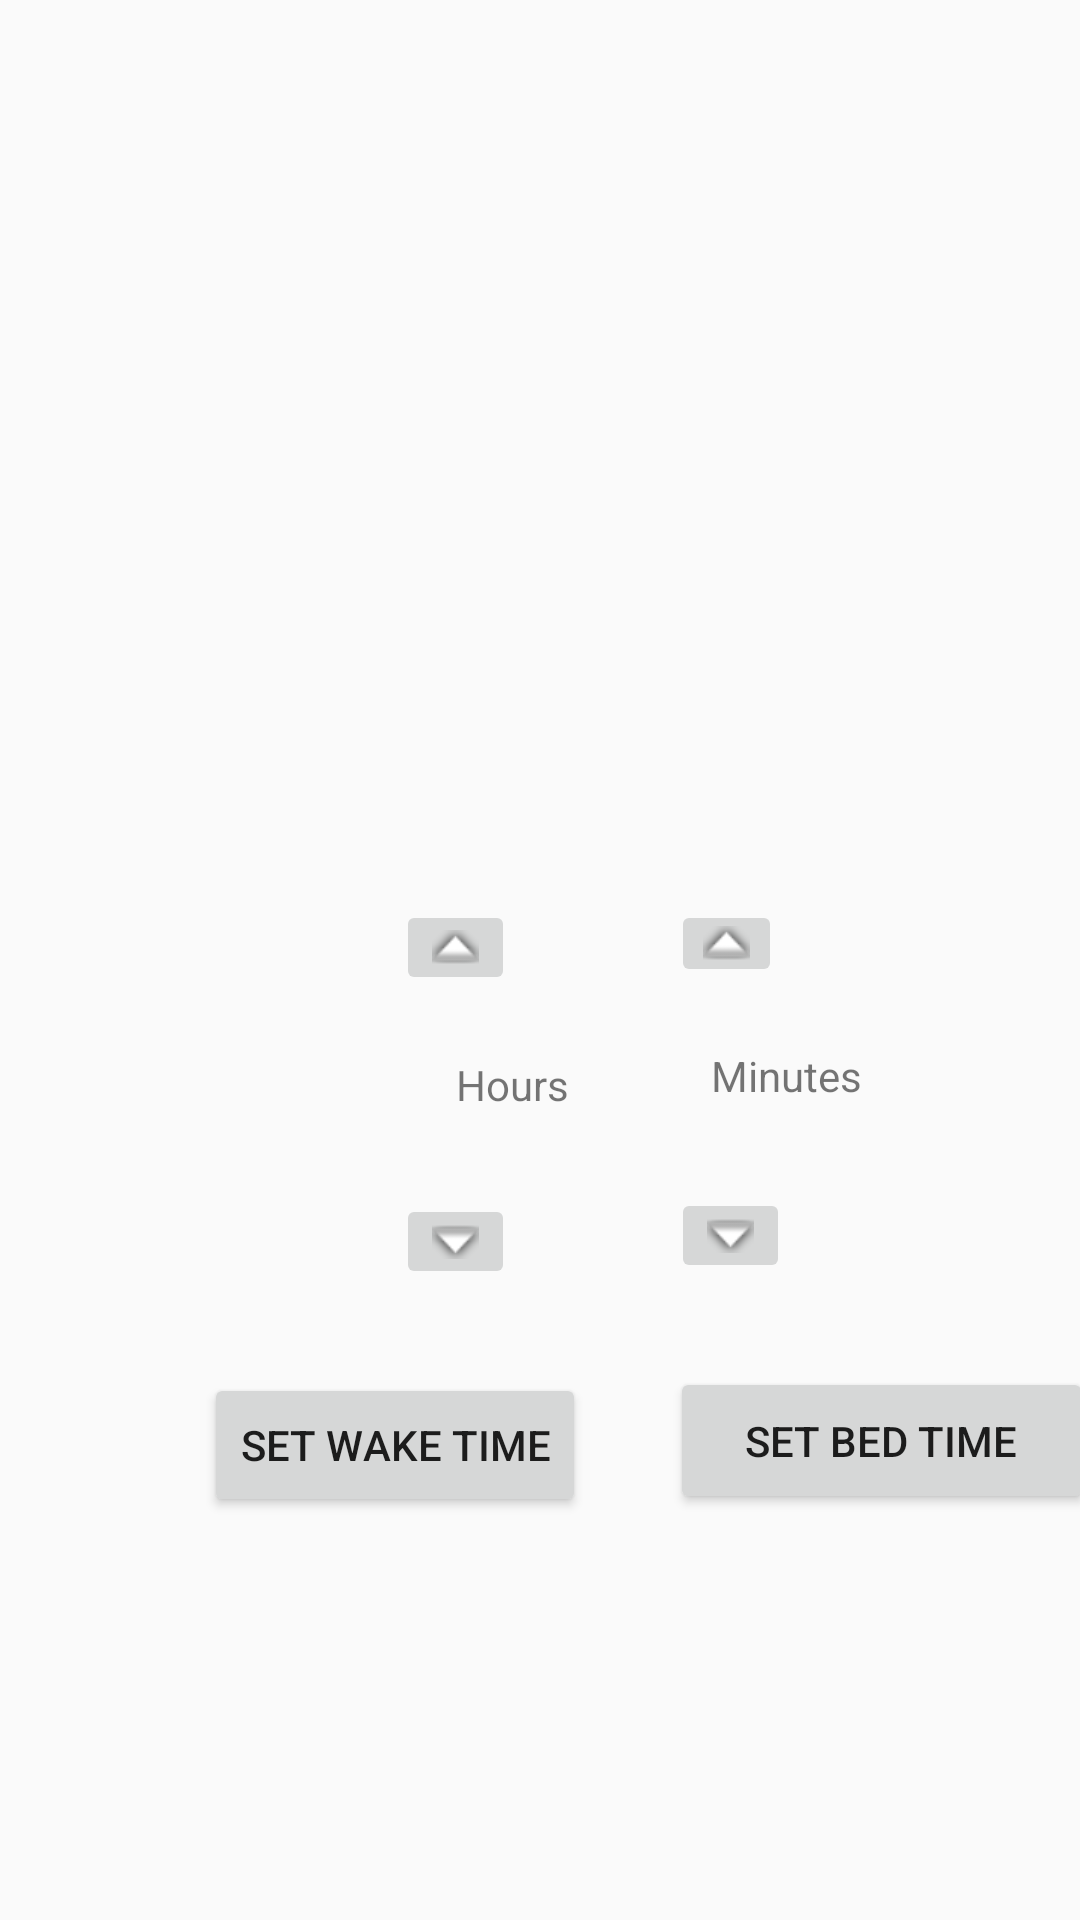

Reconstruct the res/layout file that produces this screen, plus the resources it refers to.
<!-- AndroidManifest.xml: application theme AppTheme -->
<!-- res/layout/activity_timeselect.xml -->
<?xml version="1.0" encoding="utf-8"?>
<androidx.constraintlayout.widget.ConstraintLayout xmlns:android="http://schemas.android.com/apk/res/android"
  xmlns:app="http://schemas.android.com/apk/res-auto"
  xmlns:tools="http://schemas.android.com/tools"
  android:layout_width="match_parent"
  android:layout_height="match_parent"
  tools:context=".ui.activities.TimeSelect">

  <Button
    android:id="@+id/setWakeTimeButton"
    android:layout_width="wrap_content"
    android:layout_height="wrap_content"
    android:layout_marginTop="28dp"
    android:layout_marginStart="68dp"
    android:onClick="setwakeuptime"
    android:text="Set wake time"
    app:layout_constraintStart_toStartOf="parent"
    app:layout_constraintTop_toBottomOf="@+id/decreaseHourButton" />
  <Button
    android:id="@+id/setBedTimeButton"
    android:layout_width="141dp"
    android:layout_height="49dp"
    android:layout_marginTop="28dp"
    android:layout_marginStart="28dp"
    android:onClick="setbedtime"
    android:text="Set bed time"
    app:layout_constraintStart_toEndOf="@+id/setWakeTimeButton"
    app:layout_constraintTop_toBottomOf="@+id/decreaseMinuteButton" />
  <ImageButton
    android:id="@+id/increaseHourButton"
    android:layout_width="wrap_content"
    android:layout_height="wrap_content"
    android:layout_marginTop="300dp"
    android:layout_marginStart="132dp"
    android:onClick="increaseHour"
    app:layout_constraintStart_toStartOf="parent"
    app:layout_constraintTop_toTopOf="parent"
    app:srcCompat="@android:drawable/arrow_up_float" />
  <ImageButton
    android:id="@+id/decreaseHourButton"
    android:layout_width="wrap_content"
    android:layout_height="wrap_content"
    android:layout_marginTop="24dp"
    android:layout_marginStart="132dp"
    android:onClick="decreaseHour"
    app:layout_constraintStart_toStartOf="parent"
    app:layout_constraintTop_toBottomOf="@+id/hourDisplay"
    app:srcCompat="@android:drawable/arrow_down_float" />
  <ImageButton
    android:id="@+id/increaseMinuteButton"
    android:layout_width="37dp"
    android:layout_height="29dp"
    android:layout_marginTop="300dp"
    android:layout_marginStart="52dp"
    android:onClick="increaseMinute"
    app:layout_constraintStart_toEndOf="@+id/increaseHourButton"
    app:layout_constraintTop_toTopOf="parent"
    app:srcCompat="@android:drawable/arrow_up_float" />
  <ImageButton
    android:id="@+id/decreaseMinuteButton"
    android:layout_width="wrap_content"
    android:layout_height="wrap_content"
    android:layout_marginTop="24dp"
    android:layout_marginStart="52dp"
    android:onClick="decreaseMinute"
    app:layout_constraintStart_toEndOf="@+id/decreaseHourButton"
    app:layout_constraintTop_toBottomOf="@+id/minuteDisplay"
    app:srcCompat="@android:drawable/arrow_down_float" />
  <TextView
    android:id="@+id/hourDisplay"
    android:layout_width="45dp"
    android:layout_height="22dp"
    android:layout_marginTop="52dp"
    android:layout_marginStart="152dp"
    android:text="Hours"
    app:layout_constraintStart_toStartOf="parent"
    app:layout_constraintTop_toTopOf="@+id/increaseHourButton" />
  <TextView
    android:id="@+id/minuteDisplay"
    android:layout_width="57dp"
    android:layout_height="23dp"
    android:layout_marginTop="20dp"
    android:layout_marginStart="40dp"
    android:text="Minutes"
    app:layout_constraintStart_toEndOf="@+id/hourDisplay"
    app:layout_constraintTop_toBottomOf="@+id/increaseMinuteButton" />
</androidx.constraintlayout.widget.ConstraintLayout>
<!-- resources referenced by this layout -->
<resources>
  <style name="AppTheme" parent="Theme.AppCompat.Light.DarkActionBar">
          
          <item name="colorPrimary">@color/colorPrimary</item>
          <item name="colorPrimaryDark">@color/colorPrimaryDark</item>
          <item name="colorAccent">@color/colorAccent</item>
      </style>
  <color name="colorPrimary">#03A9F4</color>
  <color name="colorPrimaryDark">#03A9F4</color>
  <color name="colorAccent">#34BFFD</color>
</resources>
